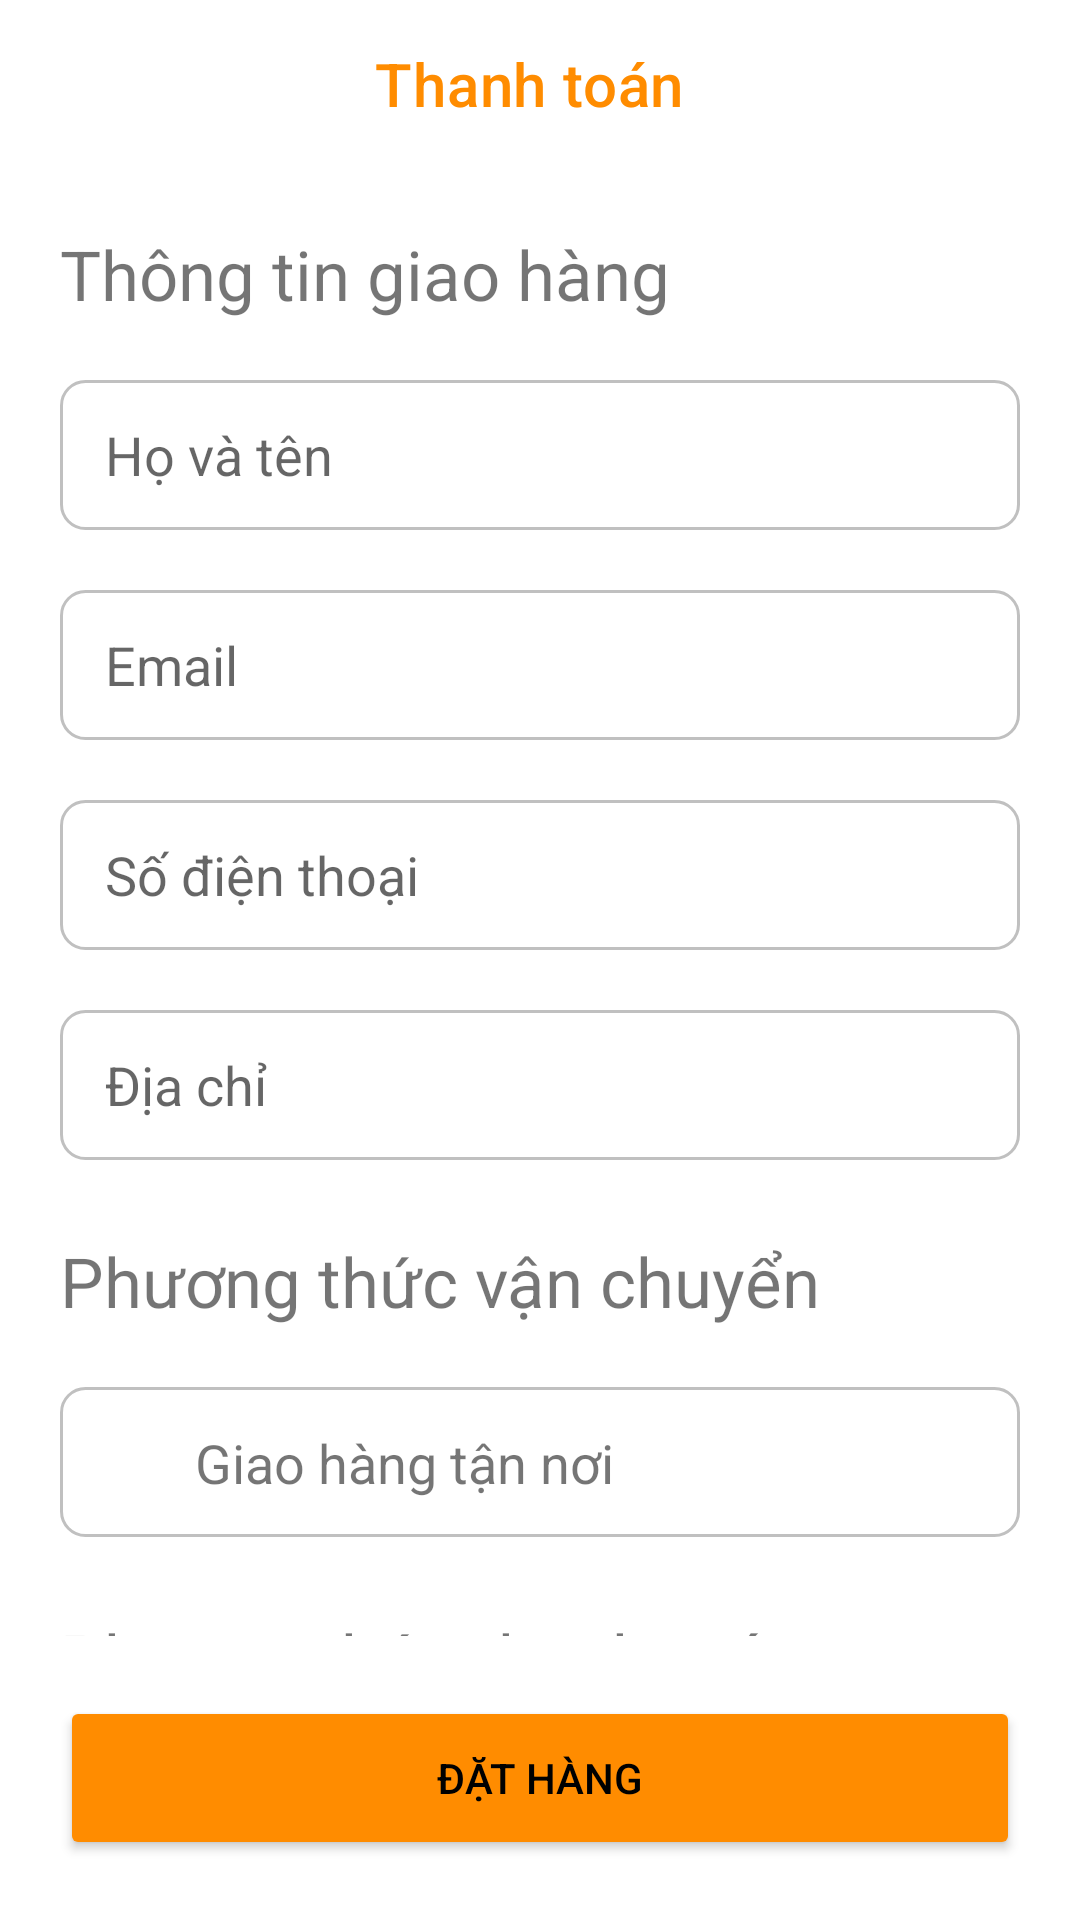

Android layout source for this screen:
<!-- AndroidManifest.xml: application theme Theme.Testbtl -->
<!-- res/layout/activity_order.xml -->
<?xml version="1.0" encoding="utf-8"?>
<LinearLayout xmlns:android="http://schemas.android.com/apk/res/android"
    xmlns:app="http://schemas.android.com/apk/res-auto"
    xmlns:tools="http://schemas.android.com/tools"
    android:orientation="vertical"
    android:layout_width="match_parent"
    android:layout_height="match_parent"
    tools:context=".activity.OrderActivity"
    android:weightSum="10">
    <androidx.appcompat.widget.Toolbar
        android:id="@+id/toolbarorder"
        android:layout_width="match_parent"
        android:layout_height="wrap_content"
        app:title="Thanh toán"
        app:titleMarginStart="125dp"
        app:titleTextColor="@color/orange"/>
    <androidx.constraintlayout.widget.ConstraintLayout
        android:layout_weight="9"
        android:layout_width="match_parent"
        android:layout_height="0dp">
        <TextView
            android:id="@+id/tvthongtingiaohang"
            android:layout_width="wrap_content"
            android:layout_height="wrap_content"
            android:text="Thông tin giao hàng"
            app:layout_constraintLeft_toLeftOf="parent"
            app:layout_constraintTop_toTopOf="parent"
            android:textSize="23dp"
            android:layout_marginTop="20dp"
            android:layout_marginLeft="20dp"/>
        <EditText
            android:id="@+id/txtInputHoten"
            android:hint="Họ và tên"
            android:background="@drawable/vien_botron_edittext"
            android:layout_width="match_parent"
            android:layout_height="50dp"
            app:layout_constraintTop_toBottomOf="@id/tvthongtingiaohang"
            android:layout_margin="20dp"/>
        <EditText
            android:id="@+id/txtInputEmail"
            android:hint="Email"
            android:layout_width="match_parent"
            android:layout_height="50dp"
            android:background="@drawable/vien_botron_edittext"
            app:layout_constraintTop_toBottomOf="@id/txtInputHoten"
            android:layout_margin="20dp"/>
        <EditText
            android:id="@+id/txtInputSodienthoai"
            android:hint="Số điện thoại"
            android:layout_width="match_parent"
            android:layout_height="50dp"
            android:background="@drawable/vien_botron_edittext"
            app:layout_constraintTop_toBottomOf="@id/txtInputEmail"
            android:layout_margin="20dp"/>
        <EditText
            android:id="@+id/txtInputDiachi"
            android:hint="Địa chỉ"
            android:layout_width="match_parent"
            android:layout_height="50dp"
            android:background="@drawable/vien_botron_edittext"
            app:layout_constraintTop_toBottomOf="@id/txtInputSodienthoai"
            android:layout_margin="20dp"/>
        <TextView
            android:id="@+id/tvPhuongthucvanchuyen"
            android:layout_width="wrap_content"
            android:layout_height="wrap_content"
            android:text="Phương thức vận chuyển"
            app:layout_constraintTop_toBottomOf="@+id/txtInputDiachi"
            app:layout_constraintLeft_toLeftOf="parent"
            android:textSize="23dp"
            android:layout_marginTop="25dp"
            android:layout_marginLeft="20dp"/>
        <androidx.constraintlayout.widget.ConstraintLayout
            android:id="@+id/layoutvanchuyen"
            app:layout_constraintTop_toBottomOf="@+id/tvPhuongthucvanchuyen"
            android:layout_width="match_parent"
            android:layout_height="50dp"
            android:layout_marginLeft="20dp"
            android:layout_marginRight="20dp"
            android:layout_marginTop="20dp"
            android:background="@drawable/vien_botron_edittext">

            <TextView
                android:id="@+id/tvthongtinphuongthucvanchuyen"
                android:layout_width="wrap_content"
                android:layout_height="wrap_content"
                android:layout_marginLeft="30dp"
                android:text="Giao hàng tận nơi"
                android:textSize="18sp"
                app:layout_constraintBottom_toBottomOf="parent"
                app:layout_constraintLeft_toLeftOf="parent"
                app:layout_constraintTop_toTopOf="parent" />

            <TextView
                android:id="@+id/tvgiaphuongthucvanchuyen"
                android:layout_width="wrap_content"
                android:layout_height="wrap_content"
                android:layout_marginLeft="100dp"
                android:layout_marginRight="40dp"
                android:text="30.000đ"
                android:textSize="18sp"
                app:layout_constraintBottom_toBottomOf="parent"
                app:layout_constraintLeft_toRightOf="@+id/tvthongtinphuongthucvanchuyen"
                app:layout_constraintRight_toRightOf="parent"
                app:layout_constraintTop_toTopOf="parent" />
        </androidx.constraintlayout.widget.ConstraintLayout>
        <TextView
            android:id="@+id/tvPhuongthucthanhtoan"
            android:layout_width="wrap_content"
            android:layout_height="wrap_content"
            android:text="Phương thức thanh toán"
            app:layout_constraintTop_toBottomOf="@+id/layoutvanchuyen"
            app:layout_constraintLeft_toLeftOf="parent"
            android:textSize="23dp"
            android:layout_marginTop="25dp"
            android:layout_marginLeft="20dp"/>
        <androidx.constraintlayout.widget.ConstraintLayout
            android:id="@+id/layoutphuongthucthanhtoan"
            app:layout_constraintTop_toBottomOf="@+id/tvPhuongthucthanhtoan"
            android:layout_width="match_parent"
            android:layout_height="50dp"
            android:layout_marginLeft="20dp"
            android:layout_marginRight="20dp"
            android:layout_marginTop="20dp"
            android:background="@drawable/vien_botron_edittext">

            <TextView
                android:id="@+id/tvthongtinphuongthucthanhtoan"
                android:layout_width="wrap_content"
                android:layout_height="wrap_content"
                android:layout_marginLeft="30dp"
                android:text="Thanh toán khi nhận hàng (COD)"
                android:textSize="18sp"
                app:layout_constraintBottom_toBottomOf="parent"
                app:layout_constraintLeft_toLeftOf="parent"
                app:layout_constraintTop_toTopOf="parent" />

        </androidx.constraintlayout.widget.ConstraintLayout>
        <EditText
            android:id="@+id/txtInputMagiamgia"
            android:background="@drawable/vien_botron_edittext"
            android:hint="Mã giảm giá"
            android:layout_width="240dp"
            android:layout_height="50dp"
            app:layout_constraintTop_toBottomOf="@id/layoutphuongthucthanhtoan"
            app:layout_constraintLeft_toLeftOf="parent"
            android:layout_marginTop="25dp"
            android:layout_marginLeft="20dp" />

        <Button
            android:id="@+id/btnsudungmagiamgia"
            android:layout_width="120dp"
            android:layout_height="0dp"
            android:layout_marginLeft="10dp"
            android:layout_marginTop="25dp"
            android:layout_marginRight="20dp"
            android:text="Sử dụng"
            android:backgroundTint="@color/orange"
            android:textColor="@color/black"
            app:layout_constraintLeft_toRightOf="@+id/txtInputMagiamgia"
            app:layout_constraintRight_toRightOf="parent"
            app:layout_constraintTop_toBottomOf="@+id/layoutphuongthucthanhtoan" />

    </androidx.constraintlayout.widget.ConstraintLayout>
    <Button
        android:id="@+id/btndathang"
        android:backgroundTint="@color/orange"
        android:layout_margin="20dp"
        android:text="Đặt hàng"
        android:textColor="@color/black"
        android:layout_weight="1"
        android:layout_width="match_parent"
        android:layout_height="0dp"/>
</LinearLayout>
<!-- resources referenced by this layout -->
<resources>
  <color name="black">#FF000000</color>
  <color name="orange">#FF8C00</color>
  <!-- drawable vien_botron_edittext (drawable) -->
  <?xml version="1.0" encoding="utf-8"?>
  
  <shape xmlns:android="http://schemas.android.com/apk/res/android">
      <stroke android:color="#C0C0C0"
          android:width="1dp"/>
      <corners android:radius="8dp"/>
      <padding android:left="15dp"/>/
  </shape>
  <style name="Theme.Testbtl" parent="Theme.MaterialComponents.Light.NoActionBar">
          
          <item name="colorPrimary">@color/purple_500</item>
          <item name="colorPrimaryVariant">@color/purple_700</item>
          <item name="colorOnPrimary">@color/white</item>
          
          <item name="colorSecondary">@color/teal_200</item>
          <item name="colorSecondaryVariant">@color/teal_700</item>
          <item name="colorOnSecondary">@color/black</item>
          
          <item name="android:statusBarColor" tools:targetApi="l">?attr/colorPrimaryVariant</item>
          
      </style>
  <color name="purple_500">#FF6200EE</color>
  <color name="purple_700">#FF3700B3</color>
  <color name="white">#FFFFFFFF</color>
  <color name="teal_200">#FF03DAC5</color>
  <color name="teal_700">#FF018786</color>
</resources>
